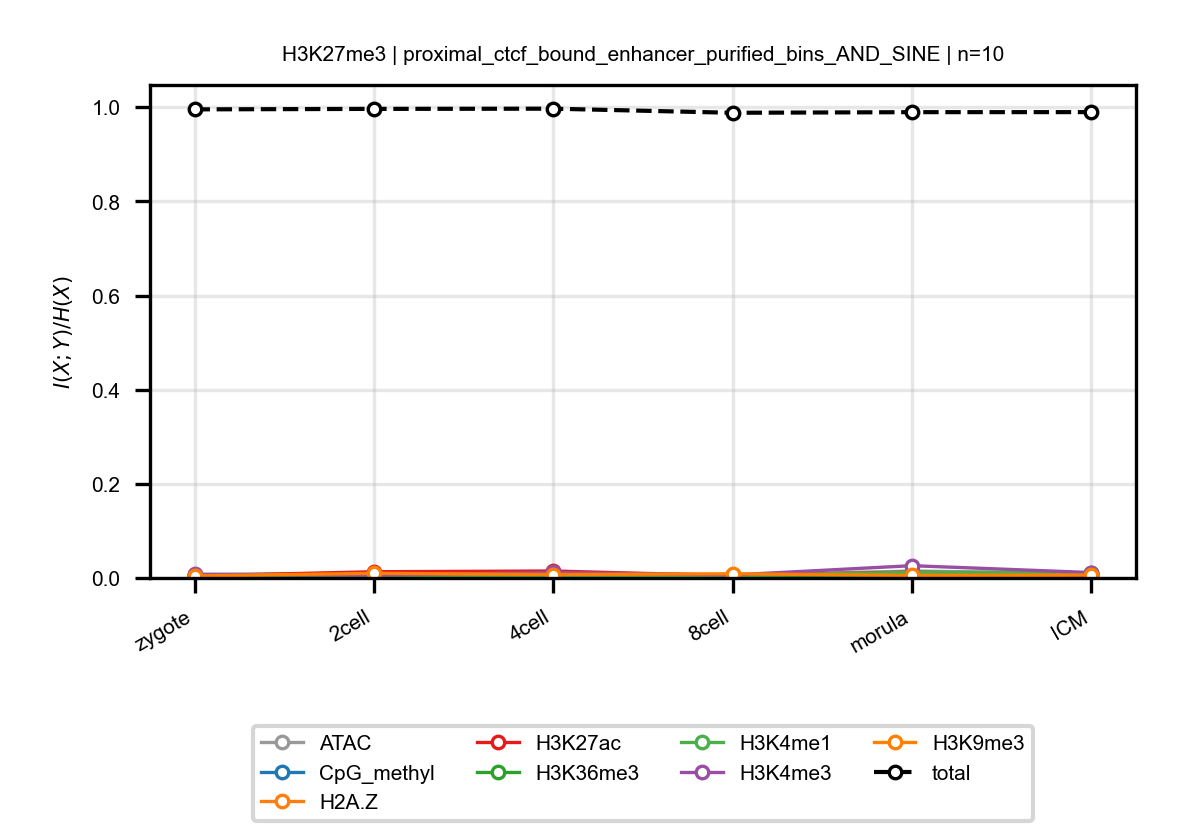

Values plotted in this chart, from the file beside it:
anchor, target, n_bins, stage, block, normalized_mi
H3K27me3, ATAC, 10, zygote, proximal_ctcf_bound_enhancer_purified_bi…, 0.007164
H3K27me3, ATAC, 10, 2cell, proximal_ctcf_bound_enhancer_purified_bi…, 0.01031
H3K27me3, ATAC, 10, 4cell, proximal_ctcf_bound_enhancer_purified_bi…, 0.009788
H3K27me3, ATAC, 10, 8cell, proximal_ctcf_bound_enhancer_purified_bi…, 0.006469
H3K27me3, ATAC, 10, morula, proximal_ctcf_bound_enhancer_purified_bi…, 0.01459
H3K27me3, ATAC, 10, ICM, proximal_ctcf_bound_enhancer_purified_bi…, 0.01026
H3K27me3, CpG_methyl, 10, zygote, proximal_ctcf_bound_enhancer_purified_bi…, 0.00419
H3K27me3, CpG_methyl, 10, 2cell, proximal_ctcf_bound_enhancer_purified_bi…, 0.006106
H3K27me3, CpG_methyl, 10, 4cell, proximal_ctcf_bound_enhancer_purified_bi…, 0.006415
H3K27me3, CpG_methyl, 10, 8cell, proximal_ctcf_bound_enhancer_purified_bi…, 0.006164
H3K27me3, CpG_methyl, 10, morula, proximal_ctcf_bound_enhancer_purified_bi…, 0.005701
H3K27me3, CpG_methyl, 10, ICM, proximal_ctcf_bound_enhancer_purified_bi…, 0.005282
H3K27me3, H2A.Z, 10, zygote, proximal_ctcf_bound_enhancer_purified_bi…, 0.005748
H3K27me3, H2A.Z, 10, 2cell, proximal_ctcf_bound_enhancer_purified_bi…, 0.006329
H3K27me3, H2A.Z, 10, 4cell, proximal_ctcf_bound_enhancer_purified_bi…, 0.005346
H3K27me3, H2A.Z, 10, 8cell, proximal_ctcf_bound_enhancer_purified_bi…, 0.006103
H3K27me3, H2A.Z, 10, morula, proximal_ctcf_bound_enhancer_purified_bi…, 0.007639
H3K27me3, H2A.Z, 10, ICM, proximal_ctcf_bound_enhancer_purified_bi…, 0.00511
H3K27me3, H3K27ac, 10, zygote, proximal_ctcf_bound_enhancer_purified_bi…, 0.004338
H3K27me3, H3K27ac, 10, 2cell, proximal_ctcf_bound_enhancer_purified_bi…, 0.01321
H3K27me3, H3K27ac, 10, 4cell, proximal_ctcf_bound_enhancer_purified_bi…, 0.01476
H3K27me3, H3K27ac, 10, 8cell, proximal_ctcf_bound_enhancer_purified_bi…, 0.00472
H3K27me3, H3K27ac, 10, morula, proximal_ctcf_bound_enhancer_purified_bi…, 0.01254
H3K27me3, H3K27ac, 10, ICM, proximal_ctcf_bound_enhancer_purified_bi…, 0.006137
H3K27me3, H3K36me3, 10, zygote, proximal_ctcf_bound_enhancer_purified_bi…, 0.003654
H3K27me3, H3K36me3, 10, 2cell, proximal_ctcf_bound_enhancer_purified_bi…, 0.004411
H3K27me3, H3K36me3, 10, 4cell, proximal_ctcf_bound_enhancer_purified_bi…, 0.004869
H3K27me3, H3K36me3, 10, 8cell, proximal_ctcf_bound_enhancer_purified_bi…, 0.004356
H3K27me3, H3K36me3, 10, morula, proximal_ctcf_bound_enhancer_purified_bi…, 0.007158
H3K27me3, H3K36me3, 10, ICM, proximal_ctcf_bound_enhancer_purified_bi…, 0.008078
H3K27me3, H3K4me1, 10, zygote, proximal_ctcf_bound_enhancer_purified_bi…, 0.006818
H3K27me3, H3K4me1, 10, 2cell, proximal_ctcf_bound_enhancer_purified_bi…, 0.006961
H3K27me3, H3K4me1, 10, 4cell, proximal_ctcf_bound_enhancer_purified_bi…, 0.005672
H3K27me3, H3K4me1, 10, 8cell, proximal_ctcf_bound_enhancer_purified_bi…, 0.005358
H3K27me3, H3K4me1, 10, morula, proximal_ctcf_bound_enhancer_purified_bi…, 0.01204
H3K27me3, H3K4me1, 10, ICM, proximal_ctcf_bound_enhancer_purified_bi…, 0.01101
H3K27me3, H3K4me3, 10, zygote, proximal_ctcf_bound_enhancer_purified_bi…, 0.007861
H3K27me3, H3K4me3, 10, 2cell, proximal_ctcf_bound_enhancer_purified_bi…, 0.005999
H3K27me3, H3K4me3, 10, 4cell, proximal_ctcf_bound_enhancer_purified_bi…, 0.01163
H3K27me3, H3K4me3, 10, 8cell, proximal_ctcf_bound_enhancer_purified_bi…, 0.006329
H3K27me3, H3K4me3, 10, morula, proximal_ctcf_bound_enhancer_purified_bi…, 0.02612
H3K27me3, H3K4me3, 10, ICM, proximal_ctcf_bound_enhancer_purified_bi…, 0.01152
H3K27me3, H3K9me3, 10, zygote, proximal_ctcf_bound_enhancer_purified_bi…, 0.004385
H3K27me3, H3K9me3, 10, 2cell, proximal_ctcf_bound_enhancer_purified_bi…, 0.009904
H3K27me3, H3K9me3, 10, 4cell, proximal_ctcf_bound_enhancer_purified_bi…, 0.007237
H3K27me3, H3K9me3, 10, 8cell, proximal_ctcf_bound_enhancer_purified_bi…, 0.00889
H3K27me3, H3K9me3, 10, morula, proximal_ctcf_bound_enhancer_purified_bi…, 0.005402
H3K27me3, H3K9me3, 10, ICM, proximal_ctcf_bound_enhancer_purified_bi…, 0.006226
H3K27me3, total, 10, zygote, proximal_ctcf_bound_enhancer_purified_bi…, 0.9954
H3K27me3, total, 10, 2cell, proximal_ctcf_bound_enhancer_purified_bi…, 0.9965
H3K27me3, total, 10, 4cell, proximal_ctcf_bound_enhancer_purified_bi…, 0.9969
H3K27me3, total, 10, 8cell, proximal_ctcf_bound_enhancer_purified_bi…, 0.9882
H3K27me3, total, 10, morula, proximal_ctcf_bound_enhancer_purified_bi…, 0.9895
H3K27me3, total, 10, ICM, proximal_ctcf_bound_enhancer_purified_bi…, 0.9896
